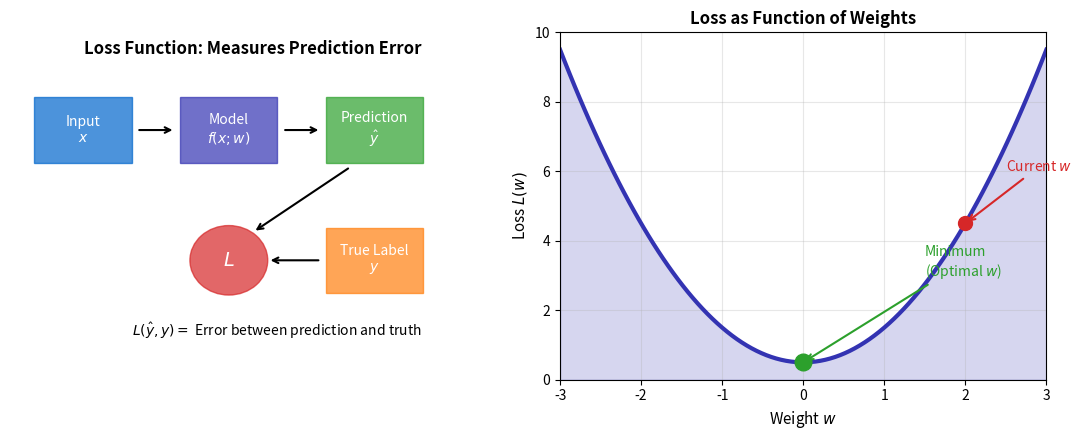

Write Python code to recreate this figure.
CHART_METADATA = {
    'title': 'Loss Function Concept',
    'url': 'https://github.com/QuantLet/neural-networks-introduction/tree/main/loss_function_concept'
}

import matplotlib.pyplot as plt
import numpy as np

# Color palette
mlpurple = '#3333B2'
mlblue = '#0066CC'
mlorange = '#FF7F0E'
mlgreen = '#2CA02C'
mlred = '#D62728'
mlgray = '#7F7F7F'

fig, axes = plt.subplots(1, 2, figsize=(11, 4.5))

# Left: Concept diagram
ax1 = axes[0]
ax1.set_xlim(0, 10)
ax1.set_ylim(0, 8)
ax1.axis('off')

# Input box
rect1 = plt.Rectangle((0.5, 5), 2, 1.5, fill=True, color=mlblue, alpha=0.7)
ax1.add_patch(rect1)
ax1.text(1.5, 5.75, 'Input\n$x$', ha='center', va='center', fontsize=10, color='white')

# Model box
rect2 = plt.Rectangle((3.5, 5), 2, 1.5, fill=True, color=mlpurple, alpha=0.7)
ax1.add_patch(rect2)
ax1.text(4.5, 5.75, 'Model\n$f(x; w)$', ha='center', va='center', fontsize=10, color='white')

# Prediction
rect3 = plt.Rectangle((6.5, 5), 2, 1.5, fill=True, color=mlgreen, alpha=0.7)
ax1.add_patch(rect3)
ax1.text(7.5, 5.75, 'Prediction\n$\\hat{y}$', ha='center', va='center', fontsize=10, color='white')

# True label
rect4 = plt.Rectangle((6.5, 2), 2, 1.5, fill=True, color=mlorange, alpha=0.7)
ax1.add_patch(rect4)
ax1.text(7.5, 2.75, 'True Label\n$y$', ha='center', va='center', fontsize=10, color='white')

# Loss function
circle = plt.Circle((4.5, 2.75), 0.8, fill=True, color=mlred, alpha=0.7)
ax1.add_patch(circle)
ax1.text(4.5, 2.75, '$L$', ha='center', va='center', fontsize=14, color='white', fontweight='bold')

# Arrows
ax1.annotate('', xy=(3.4, 5.75), xytext=(2.6, 5.75), arrowprops=dict(arrowstyle='->', color='black', lw=1.5))
ax1.annotate('', xy=(6.4, 5.75), xytext=(5.6, 5.75), arrowprops=dict(arrowstyle='->', color='black', lw=1.5))
ax1.annotate('', xy=(5.3, 2.75), xytext=(6.4, 2.75), arrowprops=dict(arrowstyle='->', color='black', lw=1.5))
ax1.annotate('', xy=(5.0, 3.4), xytext=(7.0, 4.9), arrowprops=dict(arrowstyle='->', color='black', lw=1.5))

ax1.text(5, 7.5, 'Loss Function: Measures Prediction Error', fontsize=12, fontweight='bold', ha='center')
ax1.text(2.5, 1, '$L(\\hat{y}, y) = $ Error between prediction and truth', fontsize=10, ha='left')

# Right: Loss landscape
ax2 = axes[1]
w = np.linspace(-3, 3, 100)
loss = w**2 + 0.5
ax2.plot(w, loss, color=mlpurple, lw=3)
ax2.fill_between(w, loss, alpha=0.2, color=mlpurple)

# Mark minimum
ax2.plot(0, 0.5, 'o', color=mlgreen, markersize=12, zorder=5)
ax2.annotate('Minimum\n(Optimal $w$)', xy=(0, 0.5), xytext=(1.5, 3),
            arrowprops=dict(arrowstyle='->', color=mlgreen, lw=1.5),
            fontsize=10, color=mlgreen)

# Mark current point
ax2.plot(2, 4.5, 'o', color=mlred, markersize=10, zorder=5)
ax2.annotate('Current $w$', xy=(2, 4.5), xytext=(2.5, 6),
            arrowprops=dict(arrowstyle='->', color=mlred, lw=1.5),
            fontsize=10, color=mlred)

ax2.set_xlabel('Weight $w$', fontsize=11)
ax2.set_ylabel('Loss $L(w)$', fontsize=11)
ax2.set_title('Loss as Function of Weights', fontsize=12, fontweight='bold')
ax2.grid(True, alpha=0.3)
ax2.set_xlim(-3, 3)
ax2.set_ylim(0, 10)

plt.tight_layout()
plt.savefig('loss_function_concept.pdf', bbox_inches='tight', dpi=300)
plt.savefig('loss_function_concept.png', bbox_inches='tight', dpi=300)
plt.close()
print("Generated: loss_function_concept.pdf")
